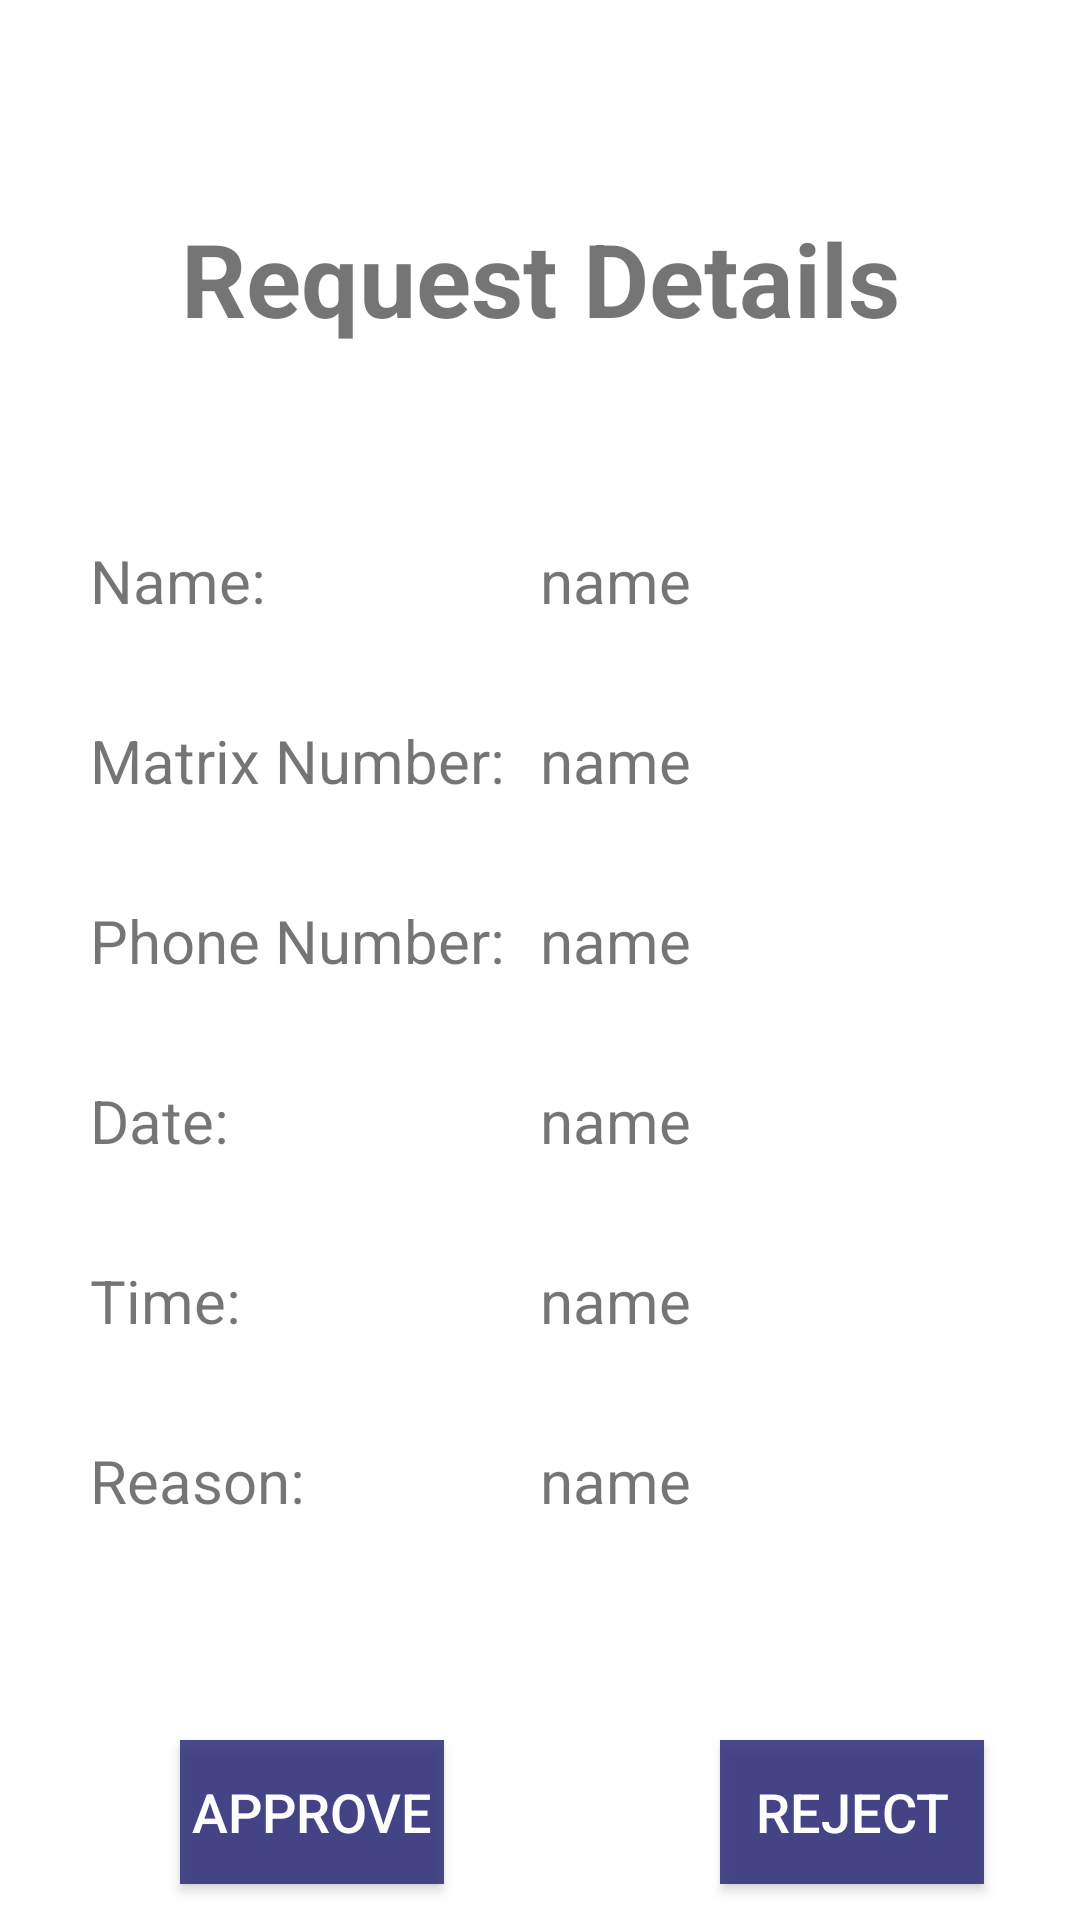

Android layout source for this screen:
<!-- AndroidManifest.xml: application theme Theme.Thepku -->
<!-- res/layout/activity_adm_reqdetail.xml -->
<?xml version="1.0" encoding="utf-8"?>
<RelativeLayout xmlns:android="http://schemas.android.com/apk/res/android"
    xmlns:app="http://schemas.android.com/apk/res-auto"
    xmlns:tools="http://schemas.android.com/tools"
    android:layout_width="match_parent"
    android:layout_height="match_parent"
    tools:context=".Adm_reqdetail"
    android:background="@drawable/background2"
    android:orientation="vertical">

    <ImageButton
        android:id="@+id/imageButton"
        android:layout_width="wrap_content"
        android:layout_height="wrap_content"
        app:srcCompat="@drawable/back2"
        android:background="#00000000"/>

    <TextView
        android:id="@+id/header"
        android:layout_width="match_parent"
        android:gravity="center"
        android:layout_marginVertical="70dp"
        android:layout_height="wrap_content"
        android:text="Request Details"
        android:textSize="34sp"
        android:textStyle="bold" />

    <TextView
        android:id="@+id/textView2"
        android:layout_width="wrap_content"
        android:layout_height="wrap_content"
        android:text="Name:"
        android:layout_marginTop="180dp"
        android:layout_marginLeft="30dp"
        android:textSize="20sp" />

    <TextView
        android:id="@+id/textname"
        android:layout_width="wrap_content"
        android:layout_height="wrap_content"
        android:layout_marginLeft="180dp"
        android:layout_marginTop="180dp"
        android:text="name"
        android:textSize="20sp" />

    <TextView
        android:id="@+id/textView3"
        android:layout_width="wrap_content"
        android:layout_height="wrap_content"
        android:text="Matrix Number:"
        android:layout_marginTop="240dp"
        android:layout_marginLeft="30dp"
        android:textSize="20sp" />

    <TextView
        android:id="@+id/textmatrix"
        android:layout_width="wrap_content"
        android:layout_height="wrap_content"
        android:layout_marginLeft="180dp"
        android:layout_marginTop="240dp"
        android:text="name"
        android:textSize="20sp" />

    <TextView
        android:id="@+id/textView"
        android:layout_width="wrap_content"
        android:layout_height="wrap_content"
        android:text="Phone Number:"
        android:layout_marginTop="300dp"
        android:layout_marginLeft="30dp"
        android:textSize="20sp" />

    <TextView
        android:id="@+id/phone"
        android:layout_width="wrap_content"
        android:layout_height="wrap_content"
        android:layout_marginLeft="180dp"
        android:layout_marginTop="300dp"
        android:text="name"
        android:textSize="20sp" />

    <TextView
        android:id="@+id/textView4"
        android:layout_width="wrap_content"
        android:layout_height="wrap_content"
        android:text="Date:"
        android:layout_marginTop="360dp"
        android:layout_marginLeft="30dp"
        android:textSize="20sp" />

    <TextView
        android:id="@+id/textdate"
        android:layout_width="wrap_content"
        android:layout_height="wrap_content"
        android:layout_marginLeft="180dp"
        android:layout_marginTop="360dp"
        android:text="name"
        android:textSize="20sp" />

    <TextView
        android:id="@+id/textView5"
        android:layout_width="wrap_content"
        android:layout_height="wrap_content"
        android:text="Time:"
        android:layout_marginTop="420dp"
        android:layout_marginLeft="30dp"
        android:textSize="20sp" />

    <TextView
        android:id="@+id/texttime"
        android:layout_width="wrap_content"
        android:layout_height="wrap_content"
        android:layout_marginLeft="180dp"
        android:layout_marginTop="420dp"
        android:text="name"
        android:textSize="20sp" />

    <TextView
        android:id="@+id/textView6"
        android:layout_width="wrap_content"
        android:layout_height="wrap_content"
        android:layout_marginLeft="30dp"
        android:layout_marginTop="480dp"
        android:text="Reason:"
        android:textSize="20sp" />

    <TextView
        android:id="@+id/textreason"
        android:layout_width="wrap_content"
        android:layout_height="wrap_content"
        android:layout_marginLeft="180dp"
        android:layout_marginTop="480dp"
        android:text="name"
        android:textSize="20sp" />

    <Button
        android:id="@+id/button2"
        android:layout_width="wrap_content"
        android:layout_height="wrap_content"
        android:layout_marginStart="60dp"
        android:layout_marginTop="580dp"
        android:background="#DA2C2C7A"
        android:text="Approve"
        android:textColor="#FDFFFFFF"
        android:textSize="18sp" />

    <Button
        android:id="@+id/button3"
        android:layout_width="wrap_content"
        android:layout_height="wrap_content"
        android:layout_marginStart="240dp"
        android:layout_marginTop="580dp"
        android:text="Reject"
        android:background="#DA2C2C7A"
        android:textColor="#FDFFFFFF"
        android:textSize="18sp"
        />

</RelativeLayout>
<!-- resources referenced by this layout -->
<resources>
  <style name="Theme.Thepku" parent="Theme.MaterialComponents.DayNight.NoActionBar">
          
          <item name="colorPrimary">@color/purple_500</item>
          <item name="colorPrimaryVariant">@color/purple_700</item>
          <item name="colorOnPrimary">@color/white</item>
          
          <item name="colorSecondary">@color/teal_200</item>
          <item name="colorSecondaryVariant">@color/teal_700</item>
          <item name="colorOnSecondary">@color/black</item>
          
          <item name="android:statusBarColor" tools:targetApi="l">?attr/colorPrimaryVariant</item>
          
      </style>
  <!-- not gathered from this repository: default colours our renderer supplied (Android Studio template values) -->
  <color name="purple_500">#FF6200EE</color>
  <color name="purple_700">#FF3700B3</color>
  <color name="teal_200">#FF03DAC5</color>
  <color name="teal_700">#FF018786</color>
  <color name="black">#FF000000</color>
  <color name="white">#FFFFFFFF</color>
</resources>
